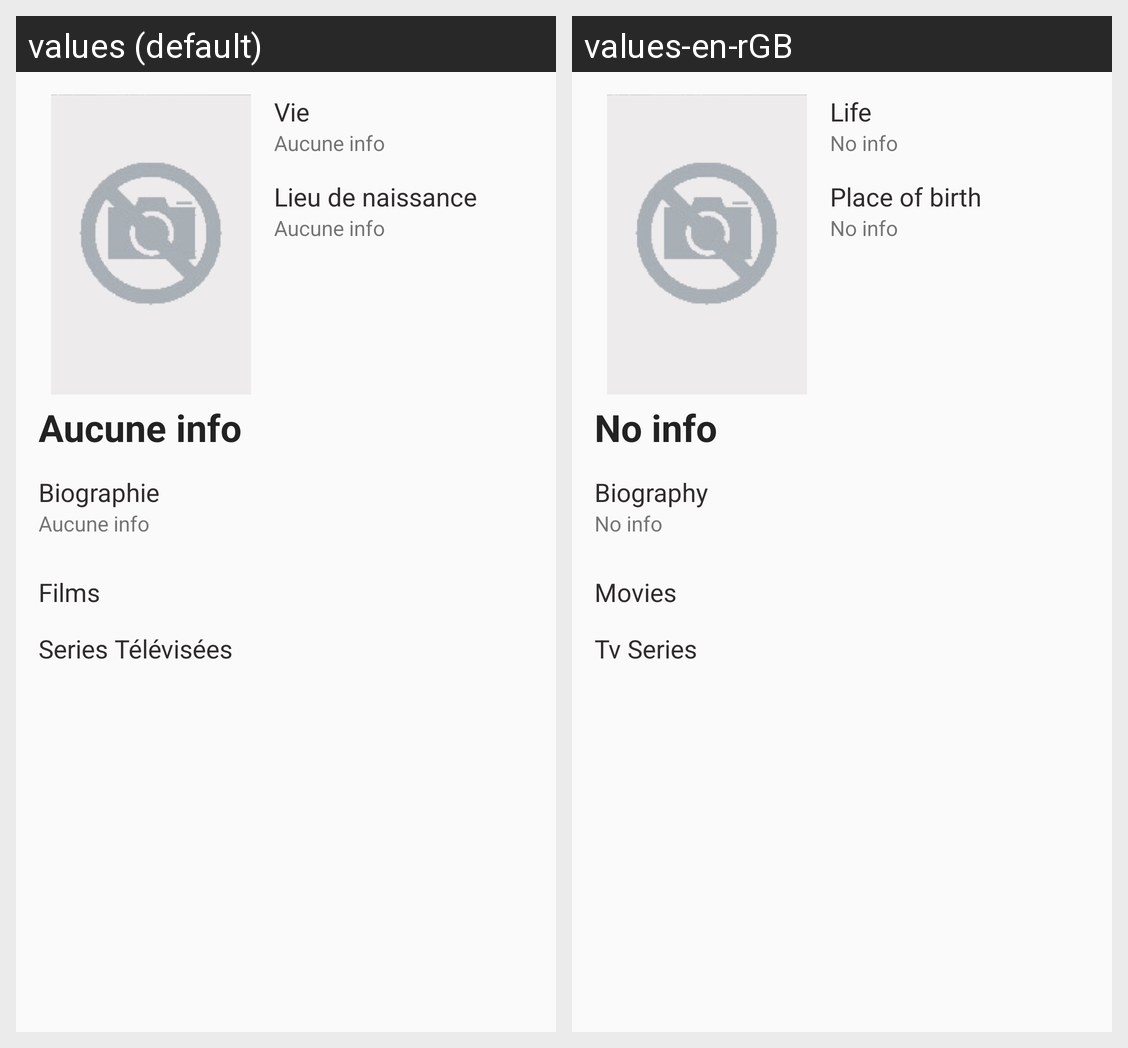

Strings drawn on this Android screen and how each of the app's shown locales translates them:
Android screen res/layout/fragment_actor_details.xml rendered under 2 locales, left to right: values (default), values-en-rGB. Device: Nexus 5 (rendered at 1080×1920; each locale shown at half size, 540×960, under a caption strip naming it); theme AppTheme.
Strings drawn on this screen, with the default value and each locale's value (text and hints the layout hard-codes, and strings that could not be matched under every locale, appear in the picture but are not listed):

tv_actorF_life
  values: Vie
  values-en-rGB: Life

notFind
  values: Aucune info
  values-en-rGB: No info

tv_actorF_placeBirth
  values: Lieu de naissance
  values-en-rGB: Place of birth

tv_actorF_biography
  values: Biographie
  values-en-rGB: Biography

tv_actorF_film
  values: Films
  values-en-rGB: Movies

tv_actorF_serie
  values: Series Télévisées
  values-en-rGB: Tv Series
